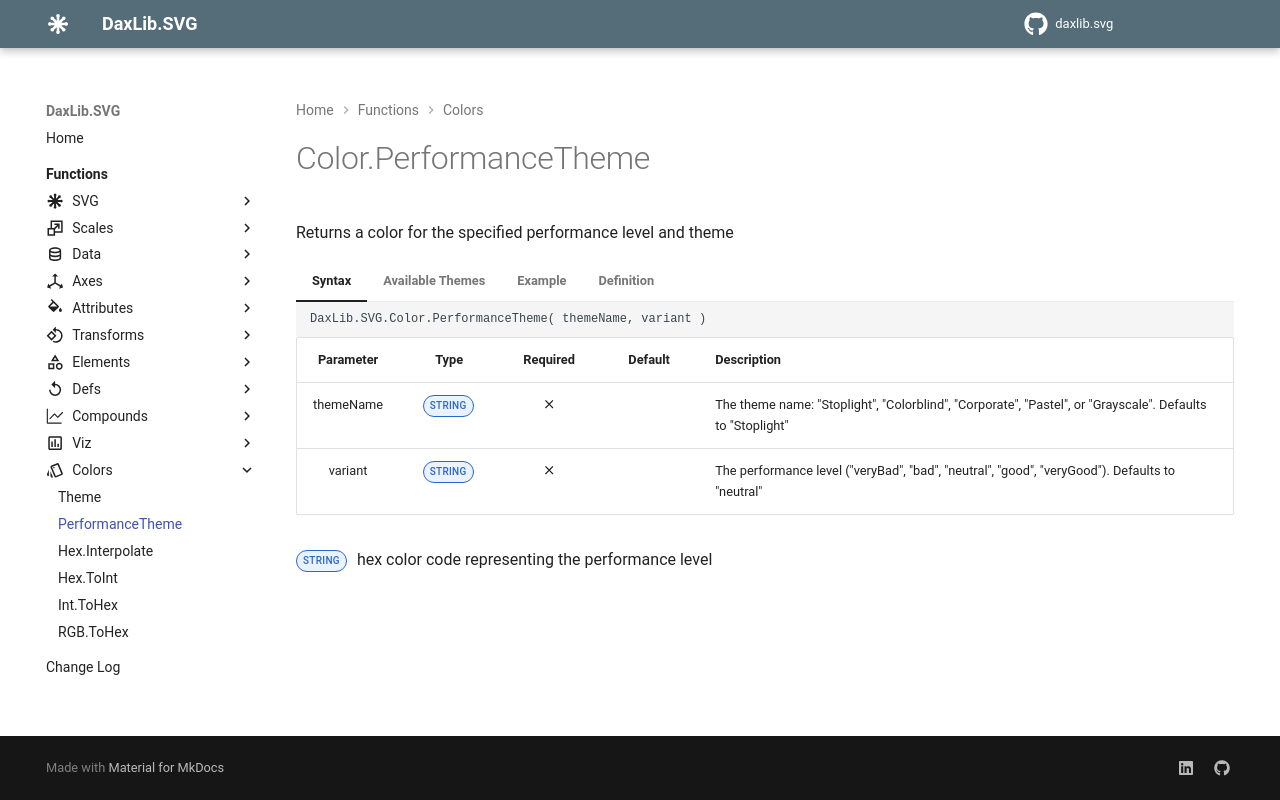

repository: EvaluationContext/daxlib.svg · page: colors/Color.PerformanceTheme/index.html · generator: mkdocs

# Color.PerformanceTheme

Returns a color for the specified performance level and theme

=== "Syntax"

    ```dax
    DaxLib.SVG.Color.PerformanceTheme( themeName, variant )
    ```

    | Parameter | Type | Required | Default | Description |
    |:---:|:---:|:---:|:---:|---|
    | themeName | <span class="type-label string">STRING</span> | :material-close: |  | The theme name: "Stoplight", "Colorblind", "Corporate", "Pastel", or "Grayscale". Defaults to "Stoplight" |
    | variant | <span class="type-label string">STRING</span> | :material-close: |  | The performance level ("veryBad", "bad", "neutral", "good", "veryGood"). Defaults to "neutral" |

    <span class="type-label string">STRING</span> hex color code representing the performance level

=== "Available Themes"

    | Performance Level | Stoplight | Colorblind | Corporate | Pastel | Grayscale |
    |:---:|:---:|:---:|:---:|:---:|:---:|
    | **veryBad** | <span class="d-inline-block p-2 mr-1 v-align-middle" style="background-color: #D04848;"></span> | <span class="d-inline-block p-2 mr-1 v-align-middle" style="background-color: #8F2D56;"></span> | <span class="d-inline-block p-2 mr-1 v-align-middle" style="background-color: #8B0000;"></span> | <span class="d-inline-block p-2 mr-1 v-align-middle" style="background-color: #F8BBD9;"></span> | <span class="d-inline-block p-2 mr-1 v-align-middle" style="background-color: #1A1A1A;"></span> |
    | **bad** | <span class="d-inline-block p-2 mr-1 v-align-middle" style="background-color: #F07857;"></span> | <span class="d-inline-block p-2 mr-1 v-align-middle" style="background-color: #C44536;"></span> | <span class="d-inline-block p-2 mr-1 v-align-middle" style="background-color: #4169E1;"></span> | <span class="d-inline-block p-2 mr-1 v-align-middle" style="background-color: #E6A0C4;"></span> | <span class="d-inline-block p-2 mr-1 v-align-middle" style="background-color: #404040;"></span> |
    | **neutral** | <span class="d-inline-block p-2 mr-1 v-align-middle" style="background-color: #FFBF49;"></span> | <span class="d-inline-block p-2 mr-1 v-align-middle" style="background-color: #FFA500;"></span> | <span class="d-inline-block p-2 mr-1 v-align-middle" style="background-color: #6495ED;"></span> | <span class="d-inline-block p-2 mr-1 v-align-middle" style="background-color: #F0E68C;"></span> | <span class="d-inline-block p-2 mr-1 v-align-middle" style="background-color: #808080;"></span> |
    | **good** | <span class="d-inline-block p-2 mr-1 v-align-middle" style="background-color: #4CAF50;"></span> | <span class="d-inline-block p-2 mr-1 v-align-middle" style="background-color: #228B22;"></span> | <span class="d-inline-block p-2 mr-1 v-align-middle" style="background-color: #87CEEB;"></span> | <span class="d-inline-block p-2 mr-1 v-align-middle" style="background-color: #98FB98;"></span> | <span class="d-inline-block p-2 mr-1 v-align-middle" style="background-color: #CCCCCC;"></span> |
    | **veryGood** | <span class="d-inline-block p-2 mr-1 v-align-middle" style="background-color: #2E8B57;"></span> | <span class="d-inline-block p-2 mr-1 v-align-middle" style="background-color: #006400;"></span> | <span class="d-inline-block p-2 mr-1 v-align-middle" style="background-color: #B0E0E6;"></span> | <span class="d-inline-block p-2 mr-1 v-align-middle" style="background-color: #90EE90;"></span> | <span class="d-inline-block p-2 mr-1 v-align-middle" style="background-color: #F5F5F5;"></span> |

=== "Example"

    ```dax
    DaxLib.SVG.Color.PerformanceTheme("Stoplight", "good")
    // Returns: "#4CAF50"
    ```

=== "Definition"

    ```dax
    function 'DaxLib.SVG.Color.PerformanceTheme' =
    		(
    			themeName: STRING,
    			variant: STRING
    		) =>
    			
    			VAR Themes =
    				DATATABLE(
    				"ThemeName", STRING,
    				"Variant", STRING,
    				"Color", STRING,
    				{
    					// Stoplight - Classic red/yellow/green
    					{"Stoplight", "veryBad",  "#D04848"}, // Red
    					{"Stoplight", "bad",      "#F07857"}, // Orange-red
    					{"Stoplight", "neutral",  "#FFBF49"}, // Amber
    					{"Stoplight", "good",     "#4CAF50"}, // Green
    					{"Stoplight", "veryGood", "#2E8B57"}, // Sea green
    					
    					// Colorblind-friendly
    					{"Colorblind", "veryBad",  "#8F2D56"}, // Wine red
    					{"Colorblind", "bad",      "#D95980"}, // Light raspberry
    					{"Colorblind", "neutral",  "#FFC857"}, // Yellow
    					{"Colorblind", "good",     "#41B3A3"}, // Teal
    					{"Colorblind", "veryGood", "#1D4E89"}, // Navy blue
    					
    					// Corporate - Blue theme for business use
    					{"Corporate", "veryBad",  "#BC2F4A"}, // Red accent
    					{"Corporate", "bad",      "#E36F6F"}, // Light red
    					{"Corporate", "neutral",  "#BDBDBD"}, // Gray
    					{"Corporate", "good",     "#6BB5D8"}, // Light blue
    					{"Corporate", "veryGood", "#114D85"}, // Dark blue
    					
    					// Pastel - Soft colors for gentler visualization
    					{"Pastel", "veryBad",  "#F8AFA6"}, // Soft red
    					{"Pastel", "bad",      "#FAD48E"}, // Soft orange
    					{"Pastel", "neutral",  "#F5F5F5"}, // Light gray
    					{"Pastel", "good",     "#A6DCEF"}, // Soft blue
    					{"Pastel", "veryGood", "#A6E4D0"}, // Soft green
    					
    					// Grayscale - For black and white or muted presentations
    					{"Grayscale", "veryBad",  "#4D4D4D"}, // Dark gray
    					{"Grayscale", "bad",      "#7D7D7D"}, // Gray
    					{"Grayscale", "neutral",  "#ADADAD"}, // Medium gray
    					{"Grayscale", "good",     "#D3D3D3"}, // Light gray
    					{"Grayscale", "veryGood", "#F9F9F9"}  // Near white
    				}
    			)
    
    			VAR _variant = 		IF( ISBLANK( variant ), "neutral", variant )
    			VAR _themeName = 	IF( ISBLANK( themeName ), "Stoplight", themeName )
    			
    			VAR SelectedColor =
    				MAXX(
    					FILTER( Themes, [Variant] = _variant && [ThemeName] = _themeName),
    					[Color]
    				)
    			
    			RETURN SelectedColor
    ```
